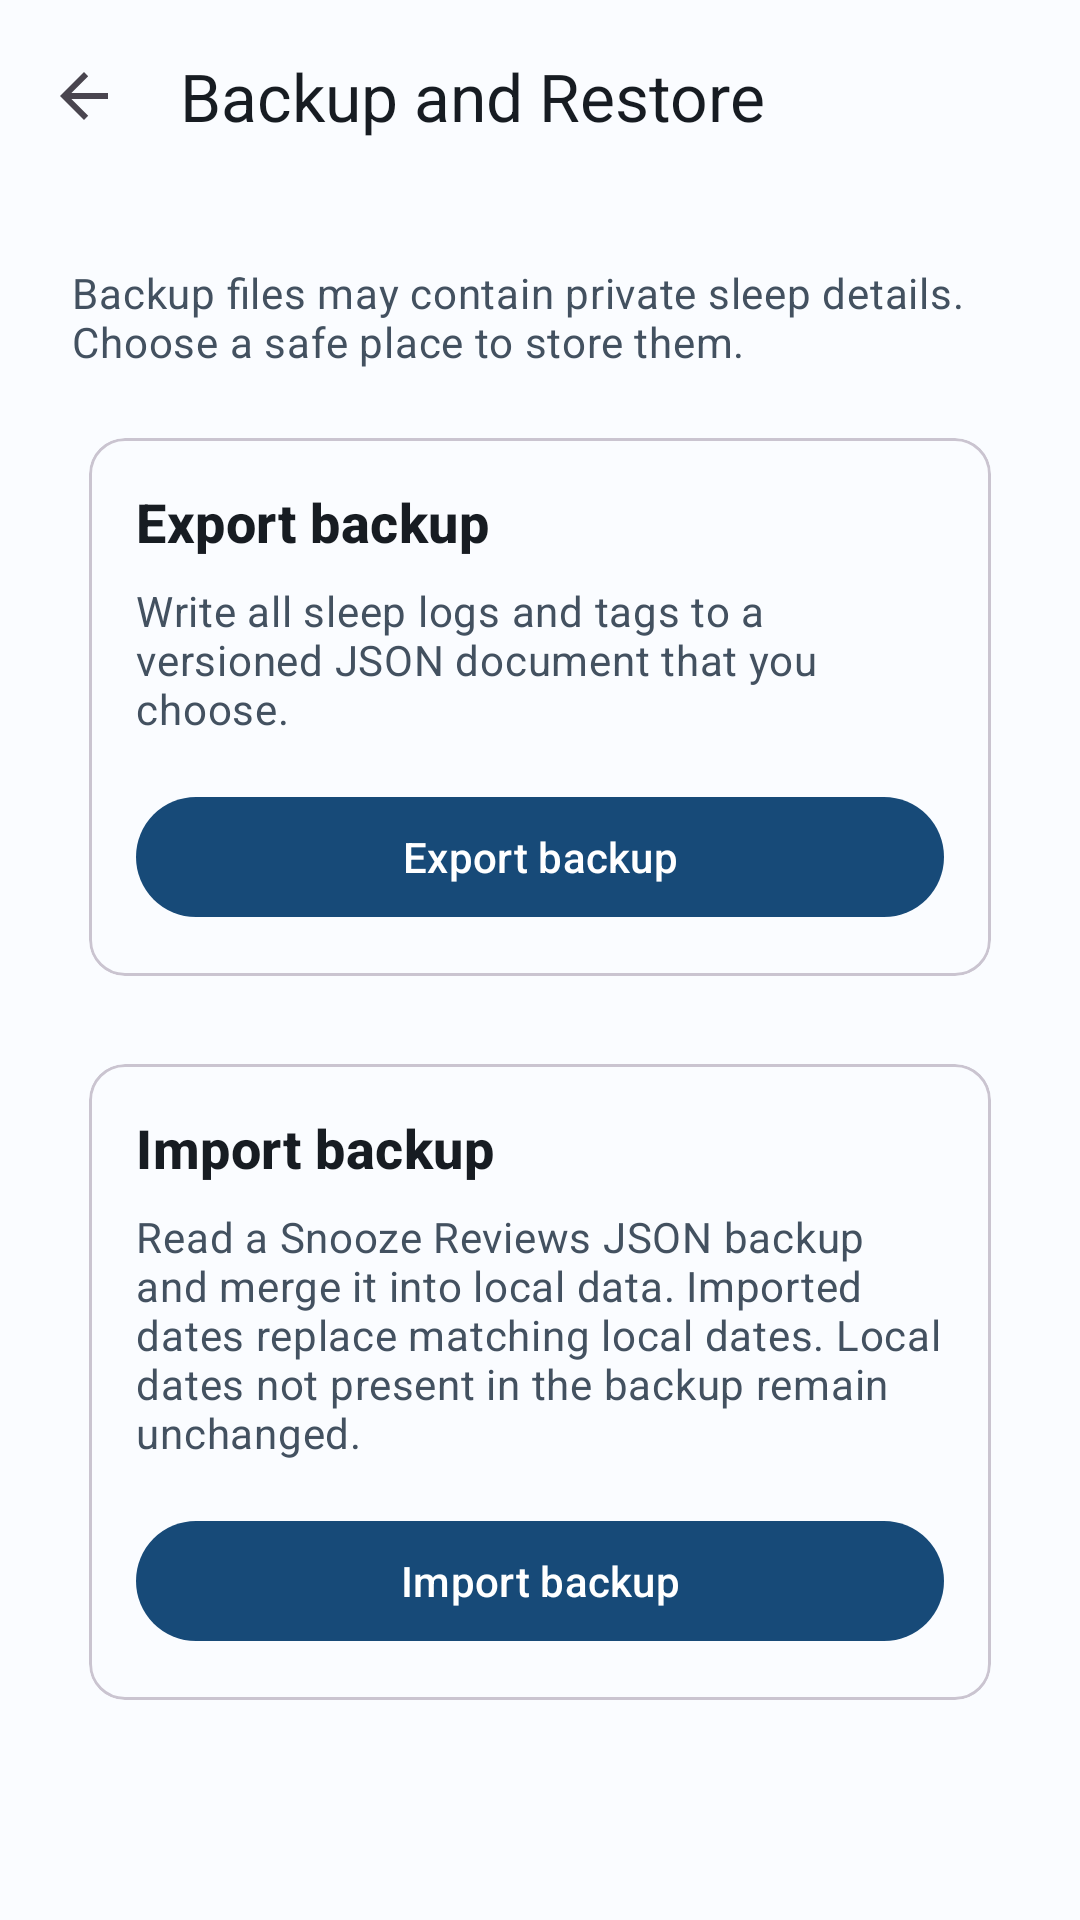

This screen was rendered from an Android layout file. Write that file and the resources it references.
<!-- AndroidManifest.xml: application theme Theme.SnoozeReviews -->
<!-- res/layout/activity_backup_restore.xml -->
<?xml version="1.0" encoding="utf-8"?>
<androidx.coordinatorlayout.widget.CoordinatorLayout xmlns:android="http://schemas.android.com/apk/res/android"
    xmlns:app="http://schemas.android.com/apk/res-auto"
    android:layout_width="match_parent"
    android:layout_height="match_parent"
    android:background="?attr/colorSurface">

    <LinearLayout
        android:layout_width="match_parent"
        android:layout_height="match_parent"
        android:orientation="vertical">

        <com.google.android.material.appbar.MaterialToolbar
            android:id="@+id/toolbar"
            android:layout_width="match_parent"
            android:layout_height="?attr/actionBarSize"
            android:background="?attr/colorSurface"
            app:navigationIcon="@drawable/abc_ic_ab_back_material"
            app:title="@string/backup_and_restore"
            app:titleTextColor="?attr/colorOnSurface" />

        <androidx.core.widget.NestedScrollView
            android:layout_width="match_parent"
            android:layout_height="0dp"
            android:layout_weight="1">

            <LinearLayout
                android:layout_width="match_parent"
                android:layout_height="wrap_content"
                android:orientation="vertical"
                android:padding="@dimen/spacing_screen">

                <TextView
                    android:layout_width="match_parent"
                    android:layout_height="wrap_content"
                    android:text="@string/backup_privacy_note"
                    android:textAppearance="@style/TextAppearance.SnoozeReviews.Supporting"
                    android:textColor="?attr/colorOnSurfaceVariant" />

                <com.google.android.material.card.MaterialCardView
                    android:layout_width="match_parent"
                    android:layout_height="wrap_content"
                    android:layout_marginTop="@dimen/spacing_medium"
                    app:cardUseCompatPadding="true">

                    <LinearLayout
                        android:layout_width="match_parent"
                        android:layout_height="wrap_content"
                        android:orientation="vertical"
                        android:padding="@dimen/spacing_medium">

                        <TextView
                            android:layout_width="match_parent"
                            android:layout_height="wrap_content"
                            android:text="@string/export_backup"
                            android:textAppearance="@style/TextAppearance.SnoozeReviews.SectionTitle"
                            android:textColor="?attr/colorOnSurface" />

                        <TextView
                            android:layout_width="match_parent"
                            android:layout_height="wrap_content"
                            android:layout_marginTop="@dimen/spacing_small"
                            android:text="@string/export_backup_description"
                            android:textAppearance="@style/TextAppearance.SnoozeReviews.Supporting"
                            android:textColor="?attr/colorOnSurfaceVariant" />

                        <com.google.android.material.button.MaterialButton
                            android:id="@+id/export_button"
                            android:layout_width="match_parent"
                            android:layout_height="wrap_content"
                            android:layout_marginTop="@dimen/spacing_medium"
                            android:minHeight="@dimen/touch_target_min"
                            android:text="@string/export_backup" />
                    </LinearLayout>
                </com.google.android.material.card.MaterialCardView>

                <com.google.android.material.card.MaterialCardView
                    android:layout_width="match_parent"
                    android:layout_height="wrap_content"
                    android:layout_marginTop="@dimen/spacing_medium"
                    app:cardUseCompatPadding="true">

                    <LinearLayout
                        android:layout_width="match_parent"
                        android:layout_height="wrap_content"
                        android:orientation="vertical"
                        android:padding="@dimen/spacing_medium">

                        <TextView
                            android:layout_width="match_parent"
                            android:layout_height="wrap_content"
                            android:text="@string/import_backup"
                            android:textAppearance="@style/TextAppearance.SnoozeReviews.SectionTitle"
                            android:textColor="?attr/colorOnSurface" />

                        <TextView
                            android:layout_width="match_parent"
                            android:layout_height="wrap_content"
                            android:layout_marginTop="@dimen/spacing_small"
                            android:text="@string/import_backup_description"
                            android:textAppearance="@style/TextAppearance.SnoozeReviews.Supporting"
                            android:textColor="?attr/colorOnSurfaceVariant" />

                        <com.google.android.material.button.MaterialButton
                            android:id="@+id/import_button"
                            android:layout_width="match_parent"
                            android:layout_height="wrap_content"
                            android:layout_marginTop="@dimen/spacing_medium"
                            android:minHeight="@dimen/touch_target_min"
                            android:text="@string/import_backup" />
                    </LinearLayout>
                </com.google.android.material.card.MaterialCardView>

                <com.google.android.material.progressindicator.CircularProgressIndicator
                    android:id="@+id/progress"
                    android:layout_width="wrap_content"
                    android:layout_height="wrap_content"
                    android:layout_gravity="center_horizontal"
                    android:layout_marginTop="@dimen/spacing_medium"
                    android:indeterminate="true"
                    android:visibility="gone" />

                <TextView
                    android:id="@+id/result_message"
                    android:layout_width="match_parent"
                    android:layout_height="wrap_content"
                    android:layout_marginTop="@dimen/spacing_medium"
                    android:textAppearance="@style/TextAppearance.SnoozeReviews.Supporting"
                    android:visibility="gone" />
            </LinearLayout>
        </androidx.core.widget.NestedScrollView>
    </LinearLayout>
</androidx.coordinatorlayout.widget.CoordinatorLayout>
<!-- resources referenced by this layout -->
<resources>
  <dimen name="spacing_medium">16dp</dimen>
  <dimen name="spacing_screen">24dp</dimen>
  <dimen name="spacing_small">8dp</dimen>
  <dimen name="touch_target_min">48dp</dimen>
  <string name="backup_and_restore">Backup and Restore</string>
  <string name="backup_privacy_note">Backup files may contain private sleep details. Choose a safe place to store them.</string>
  <string name="export_backup">Export backup</string>
  <string name="export_backup_description">Write all sleep logs and tags to a versioned JSON document that you choose.</string>
  <string name="import_backup">Import backup</string>
  <string name="import_backup_description">Read a Snooze Reviews JSON backup and merge it into local data. Imported dates replace matching local dates. Local dates not present in the backup remain unchanged.</string>
  <style name="TextAppearance.SnoozeReviews.SectionTitle" parent="TextAppearance.Material3.TitleMedium">
          <item name="android:textSize">18sp</item>
          <item name="android:lineHeight">26sp</item>
          <item name="android:textStyle">bold</item>
      </style>
  <style name="TextAppearance.SnoozeReviews.Supporting" parent="TextAppearance.Material3.BodyMedium">
          <item name="android:textSize">14sp</item>
          <item name="android:lineHeight">20sp</item>
      </style>
  <color name="snooze_primary">#174A78</color>
  <color name="snooze_on_primary">#FFFFFF</color>
  <color name="snooze_primary_container">#D3E4FF</color>
  <color name="snooze_on_primary_container">#001C35</color>
  <color name="snooze_secondary">#6D5414</color>
  <color name="snooze_on_secondary">#FFFFFF</color>
  <color name="snooze_secondary_container">#FEE3A2</color>
  <color name="snooze_on_secondary_container">#231A00</color>
  <color name="snooze_surface">#FAFCFF</color>
  <color name="snooze_on_surface">#171C22</color>
  <color name="snooze_surface_variant">#E0E8F2</color>
  <color name="snooze_on_surface_variant">#435160</color>
  <color name="snooze_outline">#738192</color>
  <color name="snooze_error">#BA1A1A</color>
  <style name="Widget.SnoozeReviews.ChoiceChip" parent="Widget.Material3.Chip.Filter">
          <item name="android:minHeight">@dimen/touch_target_min</item>
          <item name="android:textAppearance">@style/TextAppearance.SnoozeReviews.Chip</item>
          <item name="chipMinHeight">@dimen/touch_target_min</item>
          <item name="ensureMinTouchTargetSize">true</item>
          <item name="chipStartPadding">@dimen/chip_padding_horizontal</item>
          <item name="chipEndPadding">@dimen/chip_padding_horizontal</item>
          <item name="textStartPadding">4dp</item>
          <item name="textEndPadding">4dp</item>
          <item name="chipStrokeWidth">1dp</item>
          <item name="chipStrokeColor">@color/snooze_choice_chip_stroke</item>
          <item name="chipBackgroundColor">@color/snooze_choice_chip_background</item>
          <item name="android:textColor">@color/snooze_choice_chip_text</item>
          <item name="checkedIconVisible">true</item>
          <item name="checkedIconTint">@color/snooze_choice_chip_icon</item>
          <item name="rippleColor">?attr/colorPrimary</item>
      </style>
  <style name="TextAppearance.SnoozeReviews.Headline" parent="TextAppearance.Material3.HeadlineSmall">
          <item name="android:textSize">24sp</item>
          <item name="android:lineHeight">32sp</item>
      </style>
  <style name="TextAppearance.SnoozeReviews.Body" parent="TextAppearance.Material3.BodyLarge">
          <item name="android:textSize">16sp</item>
          <item name="android:lineHeight">24sp</item>
      </style>
  <style name="TextAppearance.SnoozeReviews.Chip" parent="TextAppearance.Material3.LabelLarge">
          <item name="android:textSize">14sp</item>
          <item name="android:lineHeight">20sp</item>
      </style>
  <dimen name="chip_padding_horizontal">12dp</dimen>
</resources>
